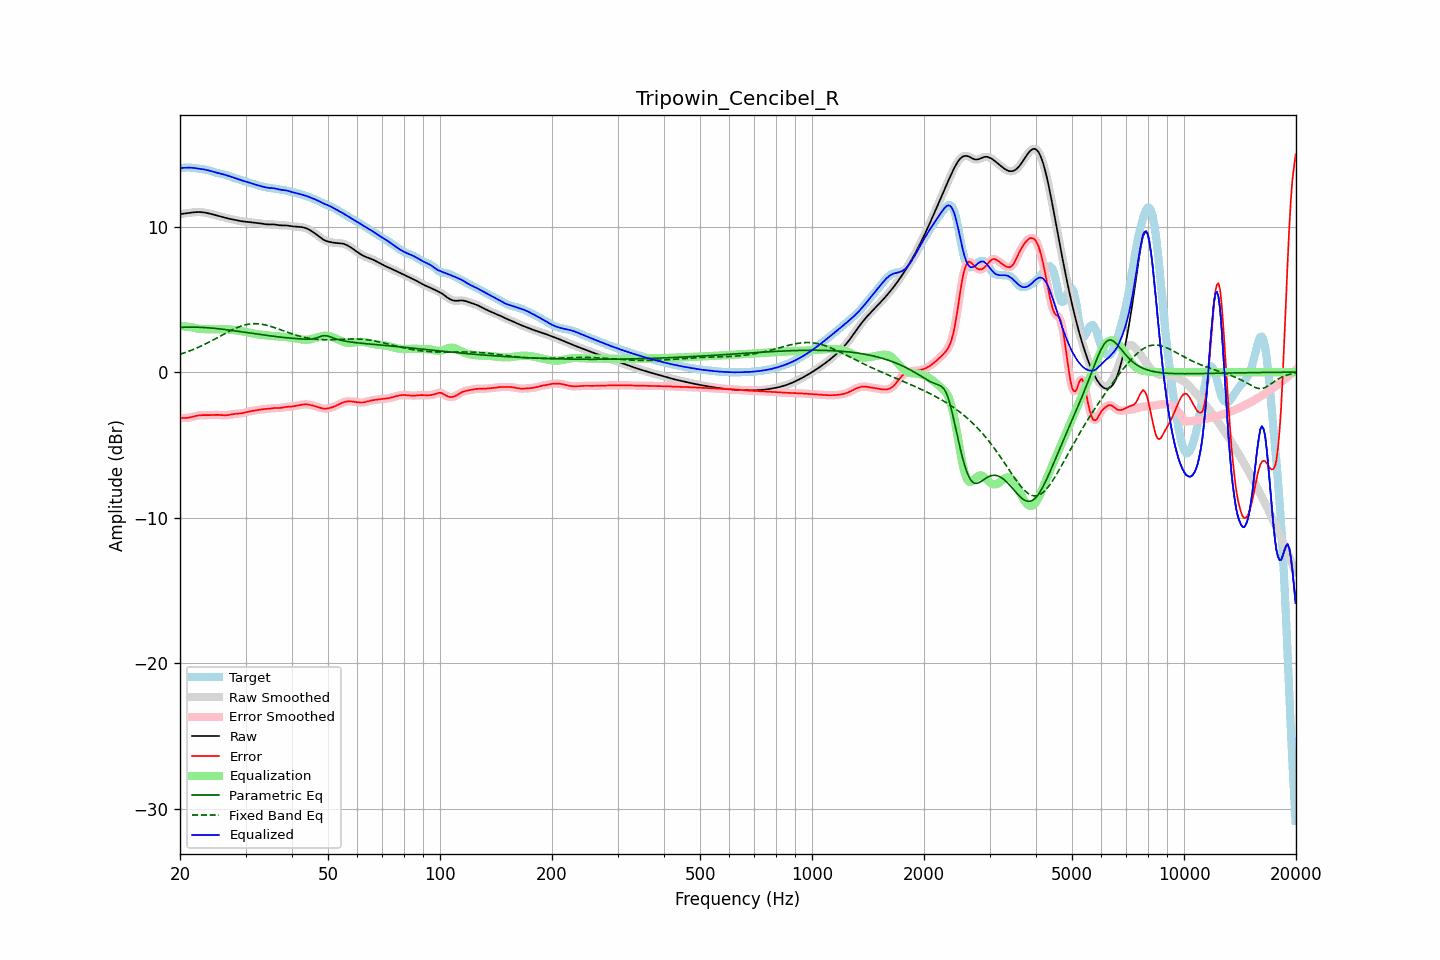

The file beside this chart, header and first rows:
frequency, raw, error, smoothed, error_smoothed, equalization, parametric_eq, fixed_band_eq, equalized_raw, equalized_smoothed, target
20.00, 10.85, -3.14, 10.85, -3.14, 3.16, 3.07, 1.22, 14.01, 14.01, 13.99
20.20, 10.87, -3.15, 10.87, -3.15, 3.15, 3.08, 1.26, 14.02, 14.02, 14.01
20.40, 10.88, -3.15, 10.88, -3.15, 3.15, 3.08, 1.30, 14.03, 14.03, 14.03
20.61, 10.90, -3.15, 10.90, -3.15, 3.14, 3.09, 1.33, 14.03, 14.03, 14.05
20.81, 10.91, -3.15, 10.91, -3.15, 3.13, 3.09, 1.37, 14.04, 14.04, 14.06
21.02, 10.92, -3.13, 10.92, -3.13, 3.11, 3.09, 1.41, 14.04, 14.04, 14.06
21.23, 10.94, -3.11, 10.94, -3.11, 3.10, 3.09, 1.46, 14.04, 14.04, 14.05
21.44, 10.95, -3.09, 10.95, -3.09, 3.08, 3.09, 1.50, 14.04, 14.04, 14.04
21.66, 10.97, -3.06, 10.97, -3.06, 3.06, 3.09, 1.54, 14.03, 14.03, 14.03
21.87, 10.98, -3.03, 10.98, -3.03, 3.03, 3.09, 1.59, 14.01, 14.01, 14.01
22.09, 10.99, -3.00, 10.99, -3.01, 3.01, 3.09, 1.64, 14.00, 14.00, 13.99
22.31, 10.99, -2.98, 10.99, -2.98, 2.99, 3.08, 1.68, 13.98, 13.98, 13.98
22.54, 10.99, -2.97, 10.99, -2.97, 2.98, 3.08, 1.73, 13.97, 13.97, 13.96
22.76, 10.99, -2.96, 10.99, -2.96, 2.96, 3.08, 1.78, 13.95, 13.95, 13.95
22.99, 10.98, -2.95, 10.98, -2.95, 2.96, 3.07, 1.84, 13.94, 13.94, 13.93
23.22, 10.96, -2.95, 10.96, -2.95, 2.95, 3.06, 1.89, 13.92, 13.92, 13.92
23.45, 10.95, -2.96, 10.95, -2.95, 2.95, 3.06, 1.94, 13.90, 13.90, 13.90
23.69, 10.92, -2.96, 10.92, -2.96, 2.95, 3.05, 2.00, 13.87, 13.87, 13.88
23.92, 10.90, -2.95, 10.90, -2.95, 2.95, 3.04, 2.06, 13.84, 13.84, 13.85
24.16, 10.87, -2.95, 10.87, -2.95, 2.94, 3.03, 2.11, 13.82, 13.82, 13.82
24.40, 10.84, -2.94, 10.84, -2.94, 2.94, 3.02, 2.17, 13.78, 13.78, 13.79
24.65, 10.81, -2.94, 10.81, -2.94, 2.94, 3.01, 2.23, 13.75, 13.75, 13.75
24.89, 10.78, -2.93, 10.78, -2.93, 2.94, 3.00, 2.29, 13.72, 13.72, 13.71
25.14, 10.75, -2.93, 10.75, -2.93, 2.94, 2.99, 2.35, 13.69, 13.69, 13.68
25.39, 10.72, -2.93, 10.72, -2.94, 2.95, 2.98, 2.41, 13.66, 13.66, 13.65
25.65, 10.69, -2.94, 10.69, -2.94, 2.95, 2.96, 2.47, 13.64, 13.64, 13.63
25.91, 10.66, -2.95, 10.66, -2.95, 2.95, 2.95, 2.53, 13.61, 13.61, 13.61
26.16, 10.63, -2.96, 10.63, -2.96, 2.95, 2.94, 2.59, 13.58, 13.58, 13.59
26.43, 10.60, -2.96, 10.60, -2.96, 2.95, 2.93, 2.65, 13.55, 13.55, 13.56
26.69, 10.57, -2.96, 10.57, -2.96, 2.95, 2.91, 2.71, 13.52, 13.52, 13.53
26.96, 10.55, -2.95, 10.55, -2.94, 2.94, 2.90, 2.77, 13.48, 13.48, 13.49
27.23, 10.52, -2.93, 10.52, -2.93, 2.92, 2.88, 2.82, 13.45, 13.45, 13.45
27.50, 10.50, -2.90, 10.50, -2.90, 2.91, 2.87, 2.88, 13.41, 13.41, 13.40
27.77, 10.48, -2.88, 10.48, -2.88, 2.90, 2.85, 2.93, 13.37, 13.37, 13.36
28.05, 10.45, -2.87, 10.45, -2.87, 2.88, 2.84, 2.98, 13.33, 13.33, 13.32
28.33, 10.43, -2.86, 10.43, -2.86, 2.87, 2.82, 3.03, 13.29, 13.29, 13.29
28.62, 10.41, -2.85, 10.41, -2.85, 2.85, 2.81, 3.08, 13.26, 13.26, 13.26
28.90, 10.38, -2.84, 10.38, -2.84, 2.84, 2.79, 3.12, 13.22, 13.22, 13.23
29.19, 10.37, -2.83, 10.37, -2.83, 2.82, 2.77, 3.16, 13.19, 13.19, 13.20
29.48, 10.35, -2.81, 10.35, -2.81, 2.80, 2.76, 3.20, 13.15, 13.15, 13.16
29.78, 10.34, -2.78, 10.34, -2.78, 2.78, 2.74, 3.23, 13.12, 13.12, 13.12
30.08, 10.33, -2.76, 10.33, -2.76, 2.76, 2.72, 3.25, 13.09, 13.09, 13.09
30.38, 10.32, -2.73, 10.32, -2.73, 2.73, 2.71, 3.28, 13.05, 13.05, 13.05
30.68, 10.31, -2.70, 10.31, -2.70, 2.71, 2.69, 3.30, 13.02, 13.02, 13.01
30.99, 10.29, -2.68, 10.29, -2.68, 2.69, 2.68, 3.31, 12.98, 12.98, 12.98
31.30, 10.28, -2.66, 10.28, -2.66, 2.66, 2.66, 3.32, 12.94, 12.94, 12.94
31.61, 10.27, -2.64, 10.27, -2.64, 2.64, 2.64, 3.33, 12.91, 12.91, 12.91
31.93, 10.25, -2.62, 10.25, -2.62, 2.62, 2.63, 3.33, 12.87, 12.87, 12.88
32.24, 10.24, -2.60, 10.24, -2.60, 2.60, 2.61, 3.32, 12.84, 12.84, 12.84
32.57, 10.23, -2.58, 10.23, -2.58, 2.59, 2.60, 3.32, 12.81, 12.81, 12.81
32.89, 10.21, -2.56, 10.21, -2.56, 2.57, 2.58, 3.30, 12.78, 12.78, 12.78
33.22, 10.19, -2.55, 10.19, -2.55, 2.56, 2.57, 3.29, 12.75, 12.75, 12.75
33.55, 10.18, -2.54, 10.18, -2.54, 2.55, 2.55, 3.27, 12.72, 12.72, 12.72
33.89, 10.16, -2.54, 10.16, -2.54, 2.53, 2.54, 3.24, 12.69, 12.69, 12.70
34.23, 10.15, -2.53, 10.15, -2.53, 2.52, 2.52, 3.22, 12.67, 12.67, 12.68
34.57, 10.14, -2.52, 10.15, -2.52, 2.51, 2.51, 3.19, 12.65, 12.66, 12.66
34.92, 10.14, -2.50, 10.14, -2.50, 2.50, 2.49, 3.16, 12.65, 12.65, 12.65
35.27, 10.15, -2.49, 10.14, -2.49, 2.49, 2.48, 3.12, 12.64, 12.64, 12.63
35.62, 10.14, -2.47, 10.14, -2.48, 2.49, 2.46, 3.09, 12.63, 12.63, 12.62
35.97, 10.13, -2.47, 10.13, -2.47, 2.48, 2.45, 3.05, 12.61, 12.61, 12.60
... 635 more rows
